Image classification data set "dataset" (Surfersunny/SmartcarRaceIntelligentVision on GitHub). Class labels (20): mickey mouse, pikachu, spongebob squarepants, pleasant sheep, donald duck, nezha, big head son, gg bond, calabash brothers, grey wolf, num0, num1, num2, num3, num4, num5, num6, num7, num8, num9.

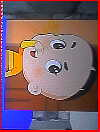
Label: big head son

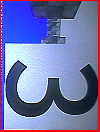
Label: num3

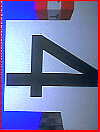
Label: num4

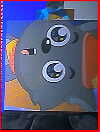
Label: grey wolf

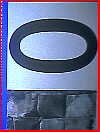
Label: num0

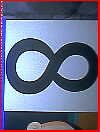
Label: num8
